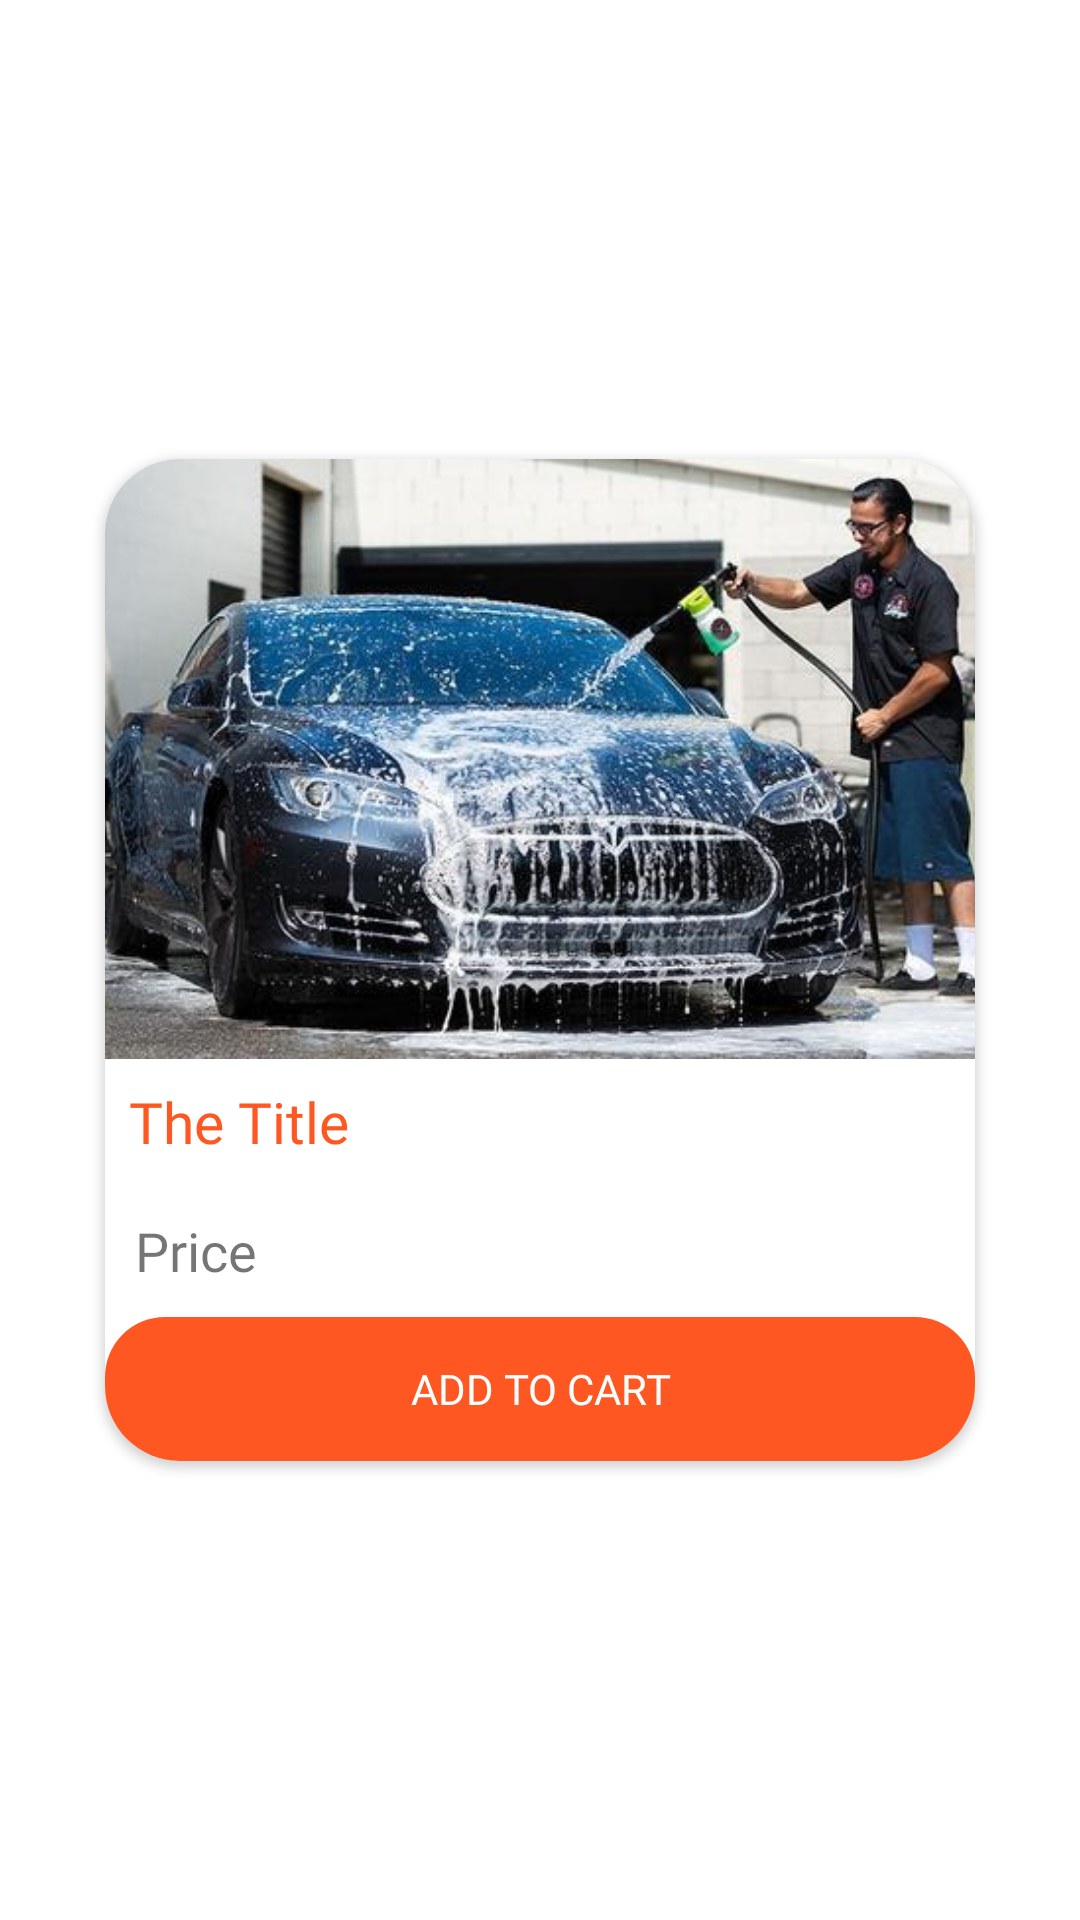

This screen was rendered from an Android layout file. Write that file and the resources it references.
<!-- AndroidManifest.xml: application theme Theme.ECarServices -->
<!-- res/layout/card_item.xml -->
<?xml version="1.0" encoding="utf-8"?>
<LinearLayout xmlns:android="http://schemas.android.com/apk/res/android"
    xmlns:app="http://schemas.android.com/apk/res-auto"
    android:layout_width="match_parent"
    android:layout_height="match_parent"
    android:gravity="center_vertical"
    android:orientation="vertical"
    android:paddingStart="25dp"
    android:paddingEnd="25dp">

    <androidx.cardview.widget.CardView
        android:id="@+id/carditem"
        android:layout_width="match_parent"
        android:layout_height="wrap_content"
        android:layout_margin="10dp"
        app:cardCornerRadius="25dp">

        <LinearLayout
            android:layout_width="match_parent"
            android:layout_height="wrap_content"
            android:orientation="vertical">

            <ImageView
                android:id="@+id/bannerIV"
                android:layout_width="match_parent"
                android:layout_height="200dp"
                android:scaleType="centerCrop"
                android:src="@drawable/oneslid" />

            <TextView
                android:id="@+id/titleTV"
                android:layout_width="match_parent"
                android:layout_height="wrap_content"
                android:fontFamily="@font/lato_bold"
                android:padding="8dp"
                android:text="The Title"
                android:textColor="#FF5722"
                android:textSize="19sp" />

            <TextView
                android:id="@+id/price"
                android:layout_width="wrap_content"
                android:layout_height="wrap_content"
                android:layout_margin="10dp"
                android:layout_marginLeft="8dp"
                android:ellipsize="end"
                android:fontFamily="@font/lato_bold"
                android:text="Price"
                android:textSize="18sp" />

            <Button

                android:id="@+id/addtocarthomecard"
                android:layout_width="match_parent"
                android:layout_height="wrap_content"
                android:background="@drawable/btnbg"
                android:backgroundTint="#FF5722"
                android:fontFamily="@font/lato_bold"
                android:padding="0dp"
                android:text="Add to Cart"
                android:textColor="@color/white" />

        </LinearLayout>
    </androidx.cardview.widget.CardView>


</LinearLayout>
<!-- resources referenced by this layout -->
<resources>
  <color name="white">#FFFFFFFF</color>
  <!-- drawable btnbg (drawable) -->
  <?xml version="1.0" encoding="utf-8"?>
  <shape android:shape="rectangle" xmlns:android="http://schemas.android.com/apk/res/android">
      <corners
          android:radius="20sp"
          
          />
  </shape>
  <!-- drawable oneslid: jpg bitmap (drawable, 41501 bytes) -->
  <style name="Theme.ECarServices" parent="Theme.MaterialComponents.DayNight.NoActionBar">
          <item name="colorPrimary">@color/primary</item>
          <item name="colorPrimaryVariant">@color/primary</item>
          <item name="colorOnPrimary">@color/white</item>
          
          <item name="colorSecondary">@color/teal_200</item>
          <item name="colorSecondaryVariant">@color/teal_700</item>
          <item name="colorOnSecondary">@color/black</item>
          
          <item name="android:statusBarColor" tools:targetApi="l">?attr/colorPrimaryVariant</item>
          
      </style>
  <color name="primary">#262261</color>
  <color name="teal_200">#FF03DAC5</color>
  <color name="teal_700">#FF018786</color>
  <color name="black">#FF000000</color>
</resources>
